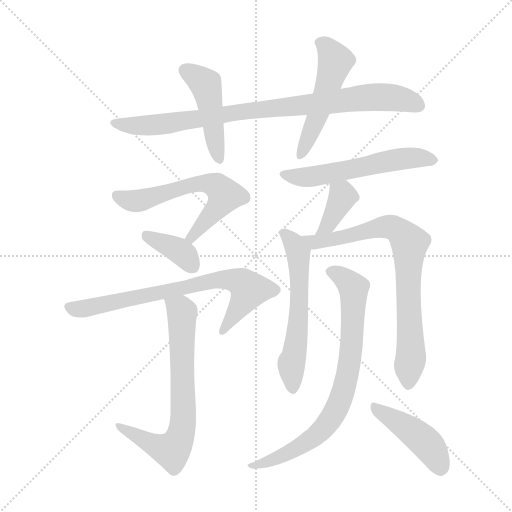
t = 0.00 s
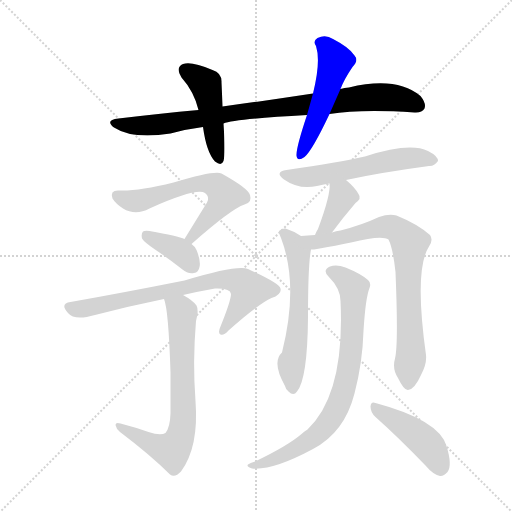
t = 1.98 s
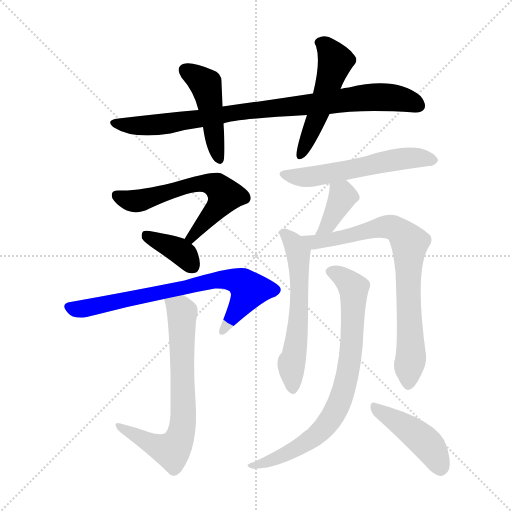
t = 3.95 s
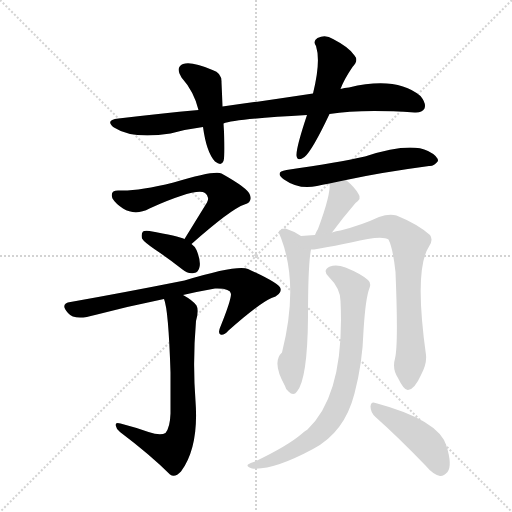
t = 5.93 s
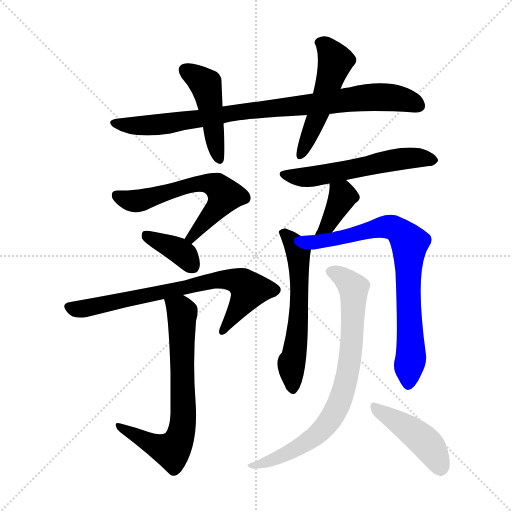
t = 7.90 s
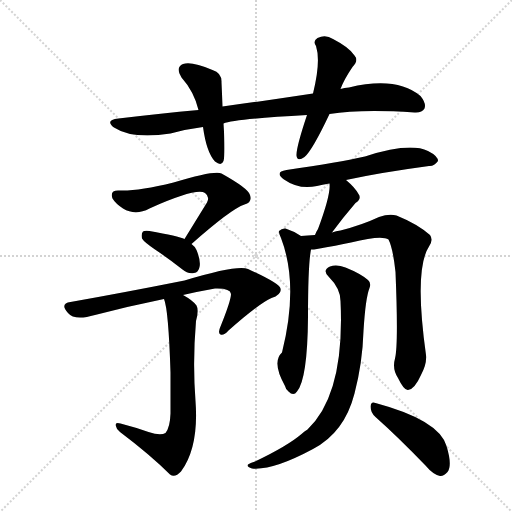
t = 9.88 s

The animated SVG that drew these frames (rendered in a browser with its animation timeline set to each time). Animation: 13 CSS @keyframes rules; one cycle of 9.88 s.

<svg version="1.1" viewBox="0 0 1024 1024" xmlns="http://www.w3.org/2000/svg">
  <g stroke="lightgray" stroke-dasharray="1,1" stroke-width="1" transform="scale(4, 4)">
    <line x1="0" y1="0" x2="256" y2="256"></line>
    <line x1="256" y1="0" x2="0" y2="256"></line>
    <line x1="128" y1="0" x2="128" y2="256"></line>
    <line x1="0" y1="128" x2="256" y2="128"></line>
  </g>
<g transform="scale(1, -1) translate(0, -900)">
   <style type="text/css">
    @keyframes keyframes0 {
      from {
       stroke: blue;
       stroke-dashoffset: 870;
       stroke-width: 128;
       }
       74% {
       animation-timing-function: step-end;
       stroke: blue;
       stroke-dashoffset: 0;
       stroke-width: 128;
       }
       to {
       stroke: black;
       stroke-width: 1024;
       }
       }
       #make-me-a-hanzi-animation-0 {
         animation: keyframes0 0.958008s both;
         animation-delay: 0.000000s;
         animation-timing-function: linear;
       }
    @keyframes keyframes1 {
      from {
       stroke: blue;
       stroke-dashoffset: 455;
       stroke-width: 128;
       }
       60% {
       animation-timing-function: step-end;
       stroke: blue;
       stroke-dashoffset: 0;
       stroke-width: 128;
       }
       to {
       stroke: black;
       stroke-width: 1024;
       }
       }
       #make-me-a-hanzi-animation-1 {
         animation: keyframes1 0.620280s both;
         animation-delay: 0.958008s;
         animation-timing-function: linear;
       }
    @keyframes keyframes2 {
      from {
       stroke: blue;
       stroke-dashoffset: 507;
       stroke-width: 128;
       }
       62% {
       animation-timing-function: step-end;
       stroke: blue;
       stroke-dashoffset: 0;
       stroke-width: 128;
       }
       to {
       stroke: black;
       stroke-width: 1024;
       }
       }
       #make-me-a-hanzi-animation-2 {
         animation: keyframes2 0.662598s both;
         animation-delay: 1.578288s;
         animation-timing-function: linear;
       }
    @keyframes keyframes3 {
      from {
       stroke: blue;
       stroke-dashoffset: 603;
       stroke-width: 128;
       }
       66% {
       animation-timing-function: step-end;
       stroke: blue;
       stroke-dashoffset: 0;
       stroke-width: 128;
       }
       to {
       stroke: black;
       stroke-width: 1024;
       }
       }
       #make-me-a-hanzi-animation-3 {
         animation: keyframes3 0.740723s both;
         animation-delay: 2.240885s;
         animation-timing-function: linear;
       }
    @keyframes keyframes4 {
      from {
       stroke: blue;
       stroke-dashoffset: 371;
       stroke-width: 128;
       }
       55% {
       animation-timing-function: step-end;
       stroke: blue;
       stroke-dashoffset: 0;
       stroke-width: 128;
       }
       to {
       stroke: black;
       stroke-width: 1024;
       }
       }
       #make-me-a-hanzi-animation-4 {
         animation: keyframes4 0.551921s both;
         animation-delay: 2.981608s;
         animation-timing-function: linear;
       }
    @keyframes keyframes5 {
      from {
       stroke: blue;
       stroke-dashoffset: 727;
       stroke-width: 128;
       }
       70% {
       animation-timing-function: step-end;
       stroke: blue;
       stroke-dashoffset: 0;
       stroke-width: 128;
       }
       to {
       stroke: black;
       stroke-width: 1024;
       }
       }
       #make-me-a-hanzi-animation-5 {
         animation: keyframes5 0.841634s both;
         animation-delay: 3.533529s;
         animation-timing-function: linear;
       }
    @keyframes keyframes6 {
      from {
       stroke: blue;
       stroke-dashoffset: 692;
       stroke-width: 128;
       }
       69% {
       animation-timing-function: step-end;
       stroke: blue;
       stroke-dashoffset: 0;
       stroke-width: 128;
       }
       to {
       stroke: black;
       stroke-width: 1024;
       }
       }
       #make-me-a-hanzi-animation-6 {
         animation: keyframes6 0.813151s both;
         animation-delay: 4.375163s;
         animation-timing-function: linear;
       }
    @keyframes keyframes7 {
      from {
       stroke: blue;
       stroke-dashoffset: 558;
       stroke-width: 128;
       }
       64% {
       animation-timing-function: step-end;
       stroke: blue;
       stroke-dashoffset: 0;
       stroke-width: 128;
       }
       to {
       stroke: black;
       stroke-width: 1024;
       }
       }
       #make-me-a-hanzi-animation-7 {
         animation: keyframes7 0.704102s both;
         animation-delay: 5.188314s;
         animation-timing-function: linear;
       }
    @keyframes keyframes8 {
      from {
       stroke: blue;
       stroke-dashoffset: 374;
       stroke-width: 128;
       }
       55% {
       animation-timing-function: step-end;
       stroke: blue;
       stroke-dashoffset: 0;
       stroke-width: 128;
       }
       to {
       stroke: black;
       stroke-width: 1024;
       }
       }
       #make-me-a-hanzi-animation-8 {
         animation: keyframes8 0.554362s both;
         animation-delay: 5.892415s;
         animation-timing-function: linear;
       }
    @keyframes keyframes9 {
      from {
       stroke: blue;
       stroke-dashoffset: 579;
       stroke-width: 128;
       }
       65% {
       animation-timing-function: step-end;
       stroke: blue;
       stroke-dashoffset: 0;
       stroke-width: 128;
       }
       to {
       stroke: black;
       stroke-width: 1024;
       }
       }
       #make-me-a-hanzi-animation-9 {
         animation: keyframes9 0.721191s both;
         animation-delay: 6.446777s;
         animation-timing-function: linear;
       }
    @keyframes keyframes10 {
      from {
       stroke: blue;
       stroke-dashoffset: 768;
       stroke-width: 128;
       }
       71% {
       animation-timing-function: step-end;
       stroke: blue;
       stroke-dashoffset: 0;
       stroke-width: 128;
       }
       to {
       stroke: black;
       stroke-width: 1024;
       }
       }
       #make-me-a-hanzi-animation-10 {
         animation: keyframes10 0.875000s both;
         animation-delay: 7.167969s;
         animation-timing-function: linear;
       }
    @keyframes keyframes11 {
      from {
       stroke: blue;
       stroke-dashoffset: 767;
       stroke-width: 128;
       }
       71% {
       animation-timing-function: step-end;
       stroke: blue;
       stroke-dashoffset: 0;
       stroke-width: 128;
       }
       to {
       stroke: black;
       stroke-width: 1024;
       }
       }
       #make-me-a-hanzi-animation-11 {
         animation: keyframes11 0.874186s both;
         animation-delay: 8.042969s;
         animation-timing-function: linear;
       }
    @keyframes keyframes12 {
      from {
       stroke: blue;
       stroke-dashoffset: 438;
       stroke-width: 128;
       }
       59% {
       animation-timing-function: step-end;
       stroke: blue;
       stroke-dashoffset: 0;
       stroke-width: 128;
       }
       to {
       stroke: black;
       stroke-width: 1024;
       }
       }
       #make-me-a-hanzi-animation-12 {
         animation: keyframes12 0.606445s both;
         animation-delay: 8.917155s;
         animation-timing-function: linear;
       }
</style>
<path d="M 659.0 672.0 Q 722.0 682.0 829.0 675.0 Q 844.0 674.0 849.0 683.0 Q 853.0 693.0 841.0 708.0 Q 793.0 748.0 698.0 725.0 Q 689.0 725.0 681.0 722.0 L 626.0 713.0 Q 541.0 700.0 445.0 687.0 L 397.0 680.0 Q 321.0 673.0 237.0 663.0 Q 209.0 660.0 228.0 645.0 Q 265.0 621.0 341.0 633.0 Q 374.0 642.0 406.0 646.0 L 447.0 653.0 Q 468.0 662.0 614.0 670.0 L 659.0 672.0 Z" fill="lightgray"></path> 
<path d="M 445.0 687.0 Q 444.0 714.0 443.0 735.0 Q 444.0 754.0 425.0 760.0 Q 383.0 778.0 366.0 772.0 Q 350.0 765.0 363.0 745.0 Q 388.0 717.0 397.0 680.0 L 406.0 646.0 Q 413.0 595.0 430.0 577.0 Q 443.0 567.0 447.0 578.0 Q 451.0 593.0 447.0 653.0 L 445.0 687.0 Z" fill="lightgray"></path> 
<path d="M 681.0 722.0 Q 688.0 741.0 705.0 766.0 Q 718.0 779.0 709.0 789.0 Q 699.0 805.0 666.0 822.0 Q 651.0 832.0 635.0 824.0 Q 625.0 818.0 632.0 808.0 Q 642.0 777.0 626.0 713.0 L 614.0 670.0 Q 592.0 604.0 593.0 589.0 Q 594.0 576.0 609.0 586.0 Q 624.0 598.0 659.0 672.0 L 681.0 722.0 Z" fill="lightgray"></path> 
<path d="M 383.0 412.0 Q 462.0 482.0 489.0 491.0 Q 505.0 495.0 500.0 510.0 Q 497.0 523.0 443.0 553.0 Q 430.0 560.0 347.0 535.0 Q 274.0 517.0 238.0 519.0 Q 219.0 520.0 225.0 503.0 Q 231.0 493.0 246.0 483.0 Q 271.0 468.0 299.0 483.0 Q 393.0 525.0 410.0 514.0 Q 420.0 507.0 414.0 495.0 Q 393.0 461.0 369.0 422.0 C 353.0 396.0 360.0 392.0 383.0 412.0 Z" fill="lightgray"></path> 
<path d="M 369.0 422.0 Q 357.0 428.0 299.0 438.0 Q 289.0 439.0 286.0 437.0 Q 282.0 433.0 284.0 423.0 Q 288.0 416.0 310.0 401.0 Q 337.0 383.0 365.0 361.0 Q 375.0 352.0 388.0 354.0 Q 397.0 355.0 399.0 366.0 Q 402.0 378.0 393.0 400.0 Q 390.0 407.0 383.0 412.0 L 369.0 422.0 Z" fill="lightgray"></path> 
<path d="M 366.0 310.0 Q 396.0 317.0 430.0 323.0 Q 461.0 324.0 462.0 312.0 Q 462.0 299.0 441.0 247.0 Q 435.0 234.0 441.0 231.0 Q 447.0 228.0 457.0 239.0 Q 518.0 293.0 543.0 304.0 Q 564.0 311.0 561.0 323.0 Q 560.0 333.0 496.0 362.0 Q 475.0 371.0 369.0 339.0 Q 243.0 314.0 141.0 296.0 Q 119.0 293.0 136.0 274.0 Q 149.0 258.0 190.0 270.0 Q 259.0 288.0 328.0 302.0 L 366.0 310.0 Z" fill="lightgray"></path> 
<path d="M 297.0 36.0 Q 272.0 45.0 241.0 53.0 Q 231.0 56.0 231.0 50.0 Q 232.0 43.0 240.0 36.0 Q 301.0 -10.0 340.0 -49.0 Q 350.0 -56.0 362.0 -43.0 Q 398.0 6.0 391.0 98.0 Q 385.0 176.0 392.0 258.0 Q 398.0 280.0 393.0 289.0 Q 386.0 299.0 366.0 310.0 C 340.0 326.0 320.0 331.0 328.0 302.0 Q 337.0 281.0 341.0 155.0 Q 341.0 121.0 341.0 73.0 Q 340.0 45.0 331.0 34.0 Q 321.0 28.0 297.0 36.0 Z" fill="lightgray"></path> 
<path d="M 692.0 540.0 Q 761.0 555.0 858.0 568.0 Q 868.0 567.0 876.0 578.0 Q 876.0 588.0 856.0 598.0 Q 819.0 616.0 730.0 587.0 Q 727.0 587.0 725.0 586.0 Q 682.0 576.0 573.0 560.0 Q 548.0 556.0 568.0 541.0 Q 598.0 520.0 634.0 528.0 Q 644.0 531.0 659.0 533.0 L 692.0 540.0 Z" fill="lightgray"></path> 
<path d="M 664.0 435.0 Q 686.0 465.0 711.0 494.0 Q 724.0 503.0 717.0 512.0 Q 710.0 525.0 692.0 540.0 C 669.0 559.0 657.0 563.0 659.0 533.0 Q 662.0 512.0 636.0 442.0 Q 632.0 436.0 630.0 430.0 C 619.0 402.0 646.0 411.0 664.0 435.0 Z" fill="lightgray"></path> 
<path d="M 602.0 428.0 Q 587.0 438.0 571.0 443.0 Q 564.0 444.0 558.0 438.0 Q 557.0 434.0 562.0 424.0 Q 598.0 330.0 564.0 195.0 Q 543.0 176.0 570.0 128.0 Q 571.0 122.0 577.0 117.0 Q 587.0 107.0 594.0 117.0 Q 615.0 142.0 616.0 266.0 Q 616.0 371.0 622.0 401.0 C 624.0 415.0 624.0 415.0 602.0 428.0 Z" fill="lightgray"></path> 
<path d="M 790.0 183.0 Q 784.0 162.0 796.0 144.0 Q 808.0 119.0 816.0 120.0 Q 829.0 121.0 842.0 150.0 Q 854.0 172.0 852.0 190.0 Q 828.0 361.0 858.0 407.0 Q 867.0 420.0 860.0 430.0 Q 835.0 452.0 793.0 469.0 Q 778.0 473.0 758.0 466.0 Q 724.0 450.0 681.0 439.0 Q 672.0 438.0 664.0 435.0 L 630.0 430.0 Q 615.0 429.0 602.0 428.0 C 572.0 426.0 592.0 398.0 622.0 401.0 Q 628.0 401.0 634.0 402.0 Q 673.0 409.0 702.0 415.0 Q 763.0 430.0 777.0 421.0 Q 786.0 403.0 791.0 356.0 Q 797.0 211.0 790.0 183.0 Z" fill="lightgray"></path> 
<path d="M 681.0 298.0 Q 690.0 112.0 615.0 41.0 Q 609.0 38.0 603.0 32.0 Q 575.0 8.0 510.0 -23.0 Q 500.0 -26.0 496.0 -29.0 Q 492.0 -33.0 504.0 -37.0 Q 546.0 -41.0 626.0 2.0 Q 689.0 35.0 709.0 113.0 Q 725.0 174.0 727.0 238.0 Q 731.0 304.0 739.0 324.0 Q 743.0 334.0 736.0 340.0 Q 721.0 353.0 691.0 365.0 Q 673.0 372.0 660.0 367.0 Q 644.0 360.0 657.0 347.0 Q 681.0 323.0 681.0 298.0 Z" fill="lightgray"></path> 
<path d="M 751.0 66.0 Q 796.0 26.0 851.0 -31.0 Q 866.0 -49.0 880.0 -52.0 Q 887.0 -53.0 895.0 -44.0 Q 905.0 -31.0 893.0 8.0 Q 878.0 60.0 751.0 94.0 Q 742.0 98.0 741.0 87.0 Q 741.0 75.0 751.0 66.0 Z" fill="lightgray"></path> 
      <clipPath id="make-me-a-hanzi-clip-0">
      <path d="M 659.0 672.0 Q 722.0 682.0 829.0 675.0 Q 844.0 674.0 849.0 683.0 Q 853.0 693.0 841.0 708.0 Q 793.0 748.0 698.0 725.0 Q 689.0 725.0 681.0 722.0 L 626.0 713.0 Q 541.0 700.0 445.0 687.0 L 397.0 680.0 Q 321.0 673.0 237.0 663.0 Q 209.0 660.0 228.0 645.0 Q 265.0 621.0 341.0 633.0 Q 374.0 642.0 406.0 646.0 L 447.0 653.0 Q 468.0 662.0 614.0 670.0 L 659.0 672.0 Z" fill="lightgray"></path>
      </clipPath>
      <path clip-path="url(#make-me-a-hanzi-clip-0)" d="M 231.0 655.0 L 271.0 648.0 L 329.0 651.0 L 471.0 675.0 L 745.0 706.0 L 795.0 703.0 L 838.0 689.0 " fill="none" id="make-me-a-hanzi-animation-0" stroke-dasharray="742 1484" stroke-linecap="round"></path>

      <clipPath id="make-me-a-hanzi-clip-1">
      <path d="M 445.0 687.0 Q 444.0 714.0 443.0 735.0 Q 444.0 754.0 425.0 760.0 Q 383.0 778.0 366.0 772.0 Q 350.0 765.0 363.0 745.0 Q 388.0 717.0 397.0 680.0 L 406.0 646.0 Q 413.0 595.0 430.0 577.0 Q 443.0 567.0 447.0 578.0 Q 451.0 593.0 447.0 653.0 L 445.0 687.0 Z" fill="lightgray"></path>
      </clipPath>
      <path clip-path="url(#make-me-a-hanzi-clip-1)" d="M 372.0 758.0 L 412.0 728.0 L 438.0 581.0 " fill="none" id="make-me-a-hanzi-animation-1" stroke-dasharray="327 654" stroke-linecap="round"></path>

      <clipPath id="make-me-a-hanzi-clip-2">
      <path d="M 681.0 722.0 Q 688.0 741.0 705.0 766.0 Q 718.0 779.0 709.0 789.0 Q 699.0 805.0 666.0 822.0 Q 651.0 832.0 635.0 824.0 Q 625.0 818.0 632.0 808.0 Q 642.0 777.0 626.0 713.0 L 614.0 670.0 Q 592.0 604.0 593.0 589.0 Q 594.0 576.0 609.0 586.0 Q 624.0 598.0 659.0 672.0 L 681.0 722.0 Z" fill="lightgray"></path>
      </clipPath>
      <path clip-path="url(#make-me-a-hanzi-clip-2)" d="M 639.0 815.0 L 652.0 807.0 L 670.0 776.0 L 637.0 671.0 L 601.0 589.0 " fill="none" id="make-me-a-hanzi-animation-2" stroke-dasharray="379 758" stroke-linecap="round"></path>

      <clipPath id="make-me-a-hanzi-clip-3">
      <path d="M 383.0 412.0 Q 462.0 482.0 489.0 491.0 Q 505.0 495.0 500.0 510.0 Q 497.0 523.0 443.0 553.0 Q 430.0 560.0 347.0 535.0 Q 274.0 517.0 238.0 519.0 Q 219.0 520.0 225.0 503.0 Q 231.0 493.0 246.0 483.0 Q 271.0 468.0 299.0 483.0 Q 393.0 525.0 410.0 514.0 Q 420.0 507.0 414.0 495.0 Q 393.0 461.0 369.0 422.0 C 353.0 396.0 360.0 392.0 383.0 412.0 Z" fill="lightgray"></path>
      </clipPath>
      <path clip-path="url(#make-me-a-hanzi-clip-3)" d="M 234.0 509.0 L 275.0 498.0 L 382.0 531.0 L 416.0 533.0 L 439.0 524.0 L 450.0 509.0 L 442.0 495.0 L 387.0 425.0 L 377.0 426.0 " fill="none" id="make-me-a-hanzi-animation-3" stroke-dasharray="475 950" stroke-linecap="round"></path>

      <clipPath id="make-me-a-hanzi-clip-4">
      <path d="M 369.0 422.0 Q 357.0 428.0 299.0 438.0 Q 289.0 439.0 286.0 437.0 Q 282.0 433.0 284.0 423.0 Q 288.0 416.0 310.0 401.0 Q 337.0 383.0 365.0 361.0 Q 375.0 352.0 388.0 354.0 Q 397.0 355.0 399.0 366.0 Q 402.0 378.0 393.0 400.0 Q 390.0 407.0 383.0 412.0 L 369.0 422.0 Z" fill="lightgray"></path>
      </clipPath>
      <path clip-path="url(#make-me-a-hanzi-clip-4)" d="M 293.0 429.0 L 358.0 399.0 L 386.0 366.0 " fill="none" id="make-me-a-hanzi-animation-4" stroke-dasharray="243 486" stroke-linecap="round"></path>

      <clipPath id="make-me-a-hanzi-clip-5">
      <path d="M 366.0 310.0 Q 396.0 317.0 430.0 323.0 Q 461.0 324.0 462.0 312.0 Q 462.0 299.0 441.0 247.0 Q 435.0 234.0 441.0 231.0 Q 447.0 228.0 457.0 239.0 Q 518.0 293.0 543.0 304.0 Q 564.0 311.0 561.0 323.0 Q 560.0 333.0 496.0 362.0 Q 475.0 371.0 369.0 339.0 Q 243.0 314.0 141.0 296.0 Q 119.0 293.0 136.0 274.0 Q 149.0 258.0 190.0 270.0 Q 259.0 288.0 328.0 302.0 L 366.0 310.0 Z" fill="lightgray"></path>
      </clipPath>
      <path clip-path="url(#make-me-a-hanzi-clip-5)" d="M 139.0 285.0 L 179.0 285.0 L 425.0 339.0 L 470.0 340.0 L 498.0 320.0 L 444.0 236.0 " fill="none" id="make-me-a-hanzi-animation-5" stroke-dasharray="599 1198" stroke-linecap="round"></path>

      <clipPath id="make-me-a-hanzi-clip-6">
      <path d="M 297.0 36.0 Q 272.0 45.0 241.0 53.0 Q 231.0 56.0 231.0 50.0 Q 232.0 43.0 240.0 36.0 Q 301.0 -10.0 340.0 -49.0 Q 350.0 -56.0 362.0 -43.0 Q 398.0 6.0 391.0 98.0 Q 385.0 176.0 392.0 258.0 Q 398.0 280.0 393.0 289.0 Q 386.0 299.0 366.0 310.0 C 340.0 326.0 320.0 331.0 328.0 302.0 Q 337.0 281.0 341.0 155.0 Q 341.0 121.0 341.0 73.0 Q 340.0 45.0 331.0 34.0 Q 321.0 28.0 297.0 36.0 Z" fill="lightgray"></path>
      </clipPath>
      <path clip-path="url(#make-me-a-hanzi-clip-6)" d="M 335.0 301.0 L 365.0 272.0 L 367.0 69.0 L 359.0 23.0 L 340.0 -1.0 L 237.0 48.0 " fill="none" id="make-me-a-hanzi-animation-6" stroke-dasharray="564 1128" stroke-linecap="round"></path>

      <clipPath id="make-me-a-hanzi-clip-7">
      <path d="M 692.0 540.0 Q 761.0 555.0 858.0 568.0 Q 868.0 567.0 876.0 578.0 Q 876.0 588.0 856.0 598.0 Q 819.0 616.0 730.0 587.0 Q 727.0 587.0 725.0 586.0 Q 682.0 576.0 573.0 560.0 Q 548.0 556.0 568.0 541.0 Q 598.0 520.0 634.0 528.0 Q 644.0 531.0 659.0 533.0 L 692.0 540.0 Z" fill="lightgray"></path>
      </clipPath>
      <path clip-path="url(#make-me-a-hanzi-clip-7)" d="M 569.0 551.0 L 624.0 547.0 L 784.0 580.0 L 837.0 585.0 L 867.0 580.0 " fill="none" id="make-me-a-hanzi-animation-7" stroke-dasharray="430 860" stroke-linecap="round"></path>

      <clipPath id="make-me-a-hanzi-clip-8">
      <path d="M 664.0 435.0 Q 686.0 465.0 711.0 494.0 Q 724.0 503.0 717.0 512.0 Q 710.0 525.0 692.0 540.0 C 669.0 559.0 657.0 563.0 659.0 533.0 Q 662.0 512.0 636.0 442.0 Q 632.0 436.0 630.0 430.0 C 619.0 402.0 646.0 411.0 664.0 435.0 Z" fill="lightgray"></path>
      </clipPath>
      <path clip-path="url(#make-me-a-hanzi-clip-8)" d="M 666.0 529.0 L 685.0 506.0 L 656.0 451.0 L 635.0 435.0 " fill="none" id="make-me-a-hanzi-animation-8" stroke-dasharray="246 492" stroke-linecap="round"></path>

      <clipPath id="make-me-a-hanzi-clip-9">
      <path d="M 602.0 428.0 Q 587.0 438.0 571.0 443.0 Q 564.0 444.0 558.0 438.0 Q 557.0 434.0 562.0 424.0 Q 598.0 330.0 564.0 195.0 Q 543.0 176.0 570.0 128.0 Q 571.0 122.0 577.0 117.0 Q 587.0 107.0 594.0 117.0 Q 615.0 142.0 616.0 266.0 Q 616.0 371.0 622.0 401.0 C 624.0 415.0 624.0 415.0 602.0 428.0 Z" fill="lightgray"></path>
      </clipPath>
      <path clip-path="url(#make-me-a-hanzi-clip-9)" d="M 567.0 433.0 L 588.0 411.0 L 597.0 391.0 L 599.0 277.0 L 582.0 171.0 L 586.0 122.0 " fill="none" id="make-me-a-hanzi-animation-9" stroke-dasharray="451 902" stroke-linecap="round"></path>

      <clipPath id="make-me-a-hanzi-clip-10">
      <path d="M 790.0 183.0 Q 784.0 162.0 796.0 144.0 Q 808.0 119.0 816.0 120.0 Q 829.0 121.0 842.0 150.0 Q 854.0 172.0 852.0 190.0 Q 828.0 361.0 858.0 407.0 Q 867.0 420.0 860.0 430.0 Q 835.0 452.0 793.0 469.0 Q 778.0 473.0 758.0 466.0 Q 724.0 450.0 681.0 439.0 Q 672.0 438.0 664.0 435.0 L 630.0 430.0 Q 615.0 429.0 602.0 428.0 C 572.0 426.0 592.0 398.0 622.0 401.0 Q 628.0 401.0 634.0 402.0 Q 673.0 409.0 702.0 415.0 Q 763.0 430.0 777.0 421.0 Q 786.0 403.0 791.0 356.0 Q 797.0 211.0 790.0 183.0 Z" fill="lightgray"></path>
      </clipPath>
      <path clip-path="url(#make-me-a-hanzi-clip-10)" d="M 609.0 426.0 L 639.0 416.0 L 770.0 447.0 L 791.0 443.0 L 814.0 422.0 L 819.0 414.0 L 815.0 344.0 L 823.0 198.0 L 816.0 131.0 " fill="none" id="make-me-a-hanzi-animation-10" stroke-dasharray="640 1280" stroke-linecap="round"></path>

      <clipPath id="make-me-a-hanzi-clip-11">
      <path d="M 681.0 298.0 Q 690.0 112.0 615.0 41.0 Q 609.0 38.0 603.0 32.0 Q 575.0 8.0 510.0 -23.0 Q 500.0 -26.0 496.0 -29.0 Q 492.0 -33.0 504.0 -37.0 Q 546.0 -41.0 626.0 2.0 Q 689.0 35.0 709.0 113.0 Q 725.0 174.0 727.0 238.0 Q 731.0 304.0 739.0 324.0 Q 743.0 334.0 736.0 340.0 Q 721.0 353.0 691.0 365.0 Q 673.0 372.0 660.0 367.0 Q 644.0 360.0 657.0 347.0 Q 681.0 323.0 681.0 298.0 Z" fill="lightgray"></path>
      </clipPath>
      <path clip-path="url(#make-me-a-hanzi-clip-11)" d="M 662.0 357.0 L 700.0 333.0 L 708.0 317.0 L 704.0 216.0 L 693.0 141.0 L 680.0 97.0 L 652.0 49.0 L 610.0 13.0 L 552.0 -18.0 L 504.0 -29.0 " fill="none" id="make-me-a-hanzi-animation-11" stroke-dasharray="639 1278" stroke-linecap="round"></path>

      <clipPath id="make-me-a-hanzi-clip-12">
      <path d="M 751.0 66.0 Q 796.0 26.0 851.0 -31.0 Q 866.0 -49.0 880.0 -52.0 Q 887.0 -53.0 895.0 -44.0 Q 905.0 -31.0 893.0 8.0 Q 878.0 60.0 751.0 94.0 Q 742.0 98.0 741.0 87.0 Q 741.0 75.0 751.0 66.0 Z" fill="lightgray"></path>
      </clipPath>
      <path clip-path="url(#make-me-a-hanzi-clip-12)" d="M 751.0 83.0 L 850.0 16.0 L 869.0 -8.0 L 881.0 -37.0 " fill="none" id="make-me-a-hanzi-animation-12" stroke-dasharray="310 620" stroke-linecap="round"></path>

</g>
</svg>
